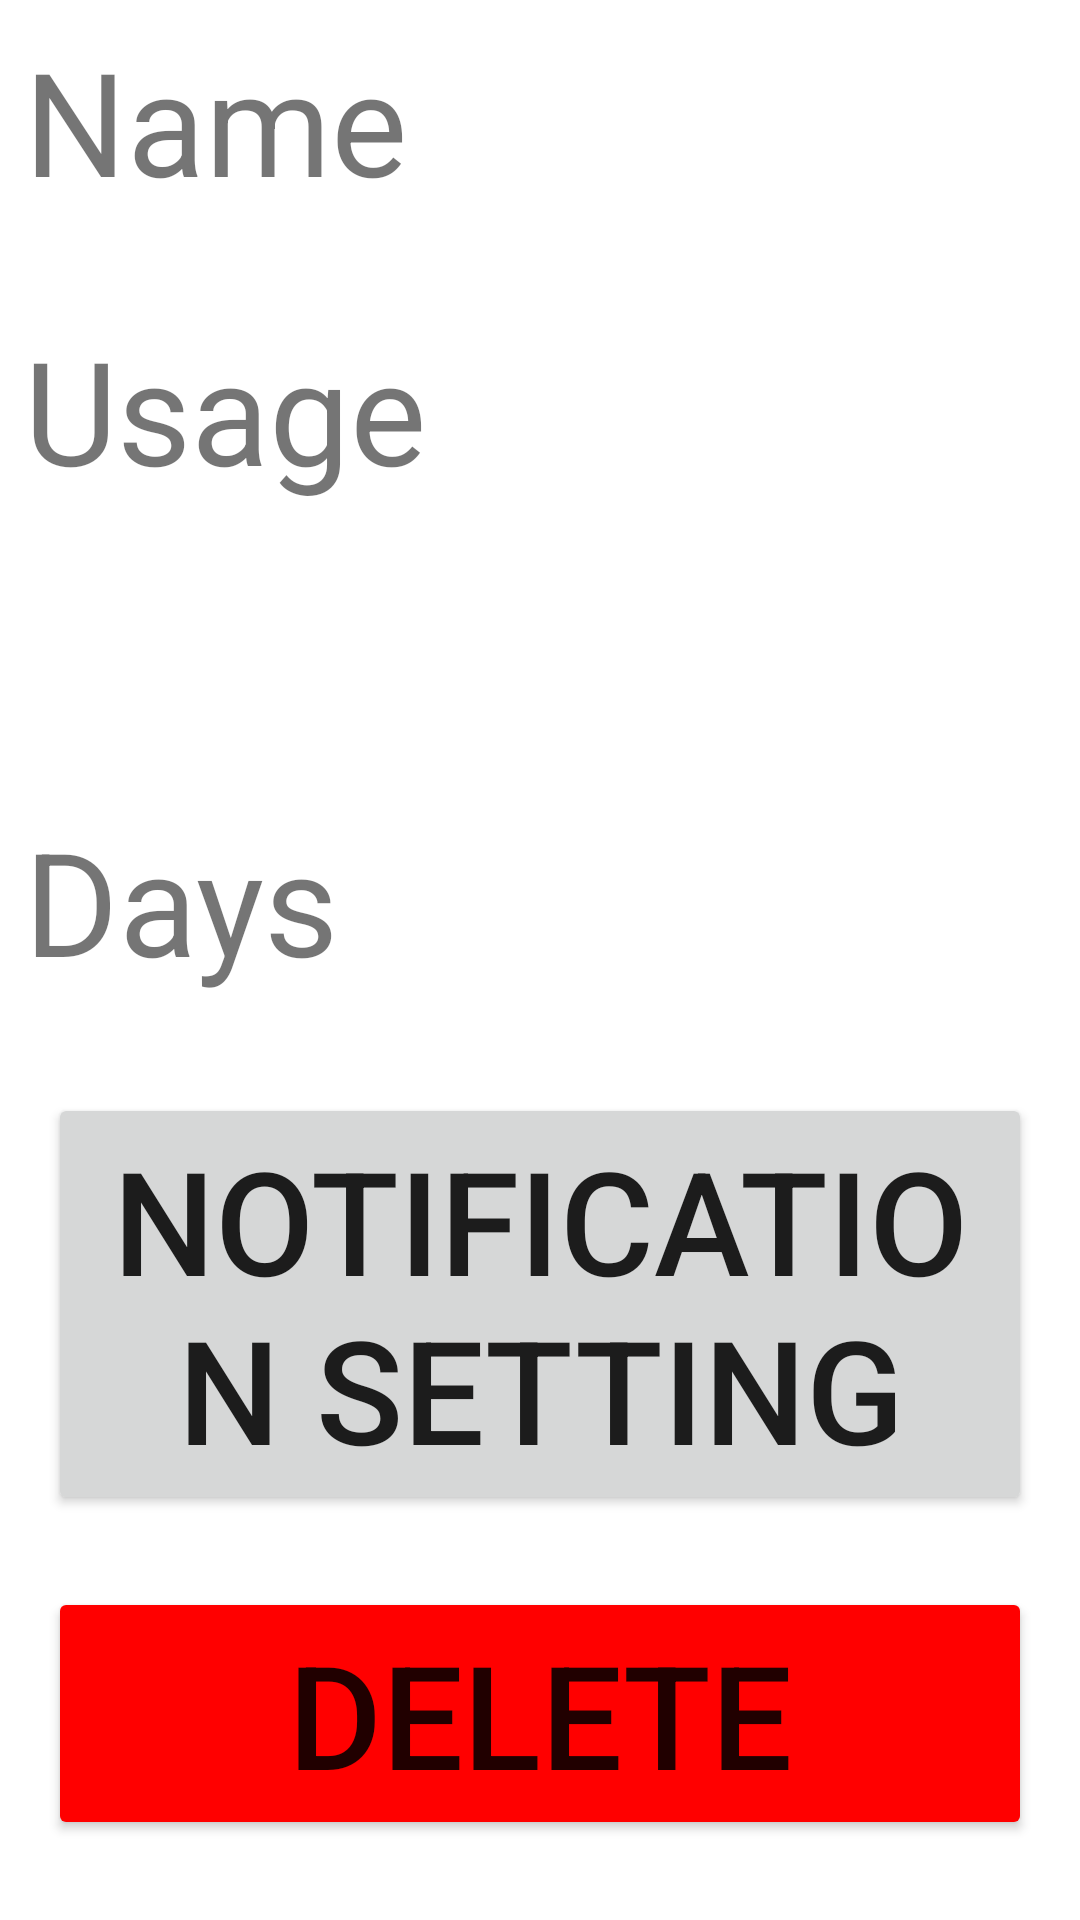

Reconstruct the res/layout file that produces this screen, plus the resources it refers to.
<!-- AndroidManifest.xml: application theme Theme.QRCodeRealmTest2 -->
<!-- res/layout/fragment_detail.xml -->
<?xml version="1.0" encoding="utf-8"?>
<androidx.constraintlayout.widget.ConstraintLayout xmlns:android="http://schemas.android.com/apk/res/android"
    xmlns:app="http://schemas.android.com/apk/res-auto"
    xmlns:tools="http://schemas.android.com/tools"
    android:layout_width="match_parent"
    android:layout_height="match_parent"
    tools:context=".fragment.DetailFragment" >

    <TextView
        android:id="@+id/tv_name"
        android:layout_width="0dp"
        android:layout_height="wrap_content"
        android:layout_marginStart="8dp"
        android:layout_marginTop="8dp"
        android:layout_marginEnd="8dp"
        android:text="Name"
        android:textSize="48sp"
        app:layout_constraintEnd_toEndOf="parent"
        app:layout_constraintStart_toStartOf="parent"
        app:layout_constraintTop_toTopOf="parent" />

    <TextView
        android:id="@+id/tv_usage"
        android:layout_width="0dp"
        android:layout_height="wrap_content"
        android:layout_marginStart="8dp"
        android:layout_marginTop="32dp"
        android:layout_marginEnd="8dp"
        android:text="Usage"
        android:textSize="48sp"
        app:layout_constraintEnd_toEndOf="parent"
        app:layout_constraintStart_toStartOf="parent"
        app:layout_constraintTop_toBottomOf="@+id/tv_name" />

    <Button
        android:id="@+id/delete_button"
        android:layout_width="0dp"
        android:layout_height="wrap_content"
        android:layout_marginStart="16dp"
        android:layout_marginTop="24dp"
        android:layout_marginEnd="16dp"
        android:backgroundTint="#ff0000"
        android:text="@string/delete_button_text"
        android:textSize="48sp"
        app:layout_constraintEnd_toEndOf="parent"
        app:layout_constraintHorizontal_bias="1.0"
        app:layout_constraintStart_toStartOf="parent"
        app:layout_constraintTop_toBottomOf="@+id/notification_button" />

    <Button
        android:id="@+id/notification_button"
        android:layout_width="0dp"
        android:layout_height="wrap_content"
        android:layout_marginStart="16dp"
        android:layout_marginTop="32dp"
        android:layout_marginEnd="16dp"
        android:text="@string/notification_button_text"
        android:textSize="48sp"
        app:layout_constraintEnd_toEndOf="parent"
        app:layout_constraintHorizontal_bias="0.0"
        app:layout_constraintStart_toStartOf="parent"
        app:layout_constraintTop_toBottomOf="@+id/tv_days" />

    <TextView
        android:id="@+id/tv_days"
        android:layout_width="0dp"
        android:layout_height="wrap_content"
        android:layout_marginStart="8dp"
        android:layout_marginTop="8dp"
        android:text="Days"
        android:textSize="48dp"
        app:layout_constraintStart_toStartOf="parent"
        app:layout_constraintTop_toBottomOf="@+id/textView4" />

    <TextView
        android:id="@+id/textView4"
        android:layout_width="wrap_content"
        android:layout_height="wrap_content"
        android:layout_marginStart="8dp"
        android:layout_marginTop="46dp"
        android:textSize="34sp"
        app:layout_constraintStart_toStartOf="parent"
        app:layout_constraintTop_toBottomOf="@+id/tv_usage" />

</androidx.constraintlayout.widget.ConstraintLayout>
<!-- resources referenced by this layout -->
<resources>
  <string name="delete_button_text">Delete</string>
  <string name="notification_button_text">Notification Setting</string>
  <style name="Theme.QRCodeRealmTest2" parent="Theme.MaterialComponents.DayNight.DarkActionBar">
          
          <item name="colorPrimary">@color/purple_500</item>
          <item name="colorPrimaryVariant">@color/purple_700</item>
          <item name="colorOnPrimary">@color/white</item>
          
          <item name="colorSecondary">@color/teal_200</item>
          <item name="colorSecondaryVariant">@color/teal_700</item>
          <item name="colorOnSecondary">@color/black</item>
          
          <item name="android:statusBarColor">?attr/colorPrimaryVariant</item>
          
      </style>
  <!-- not gathered from this repository: default colours our renderer supplied (Android Studio template values) -->
  <color name="purple_500">#FF6200EE</color>
  <color name="purple_700">#FF3700B3</color>
  <color name="teal_200">#FF03DAC5</color>
  <color name="teal_700">#FF018786</color>
  <color name="black">#FF000000</color>
  <color name="white">#FFFFFFFF</color>
</resources>
